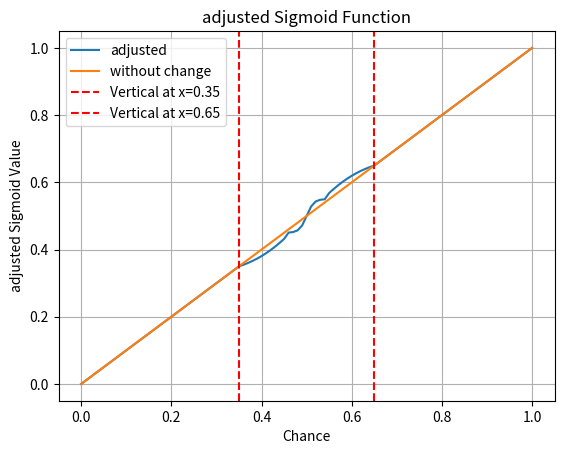

Python code for this plot:
import math
import matplotlib.pyplot as plt

def sigmoid(x,scaler):
    return 1 / (1 + math.exp(-scaler*x))
                
def adjusted_sigmoid(x,adjusted_min,adjusted_max,scaler):
    # Check input
    if (adjusted_min<x<adjusted_max):

    # Shift and scale the input to fit the sigmoid function
        adjusted_mean = (adjusted_min+adjusted_max)/2
        # Sigmoid function
        sigmoid_input = x - adjusted_mean
        a = (sigmoid(adjusted_max-adjusted_mean,scaler) - sigmoid(adjusted_min-adjusted_mean,scaler))/(adjusted_max-adjusted_min)
        b = adjusted_min - sigmoid(adjusted_min-adjusted_mean,scaler)/a

        output = (sigmoid(sigmoid_input,scaler)/a)+b


        return output
    else:
        return x

def bi_level_adjusted_sigmoid(x,adjusted_min,adjusted_max):
    if adjusted_min<=x<=adjusted_max:
        if closer_adjusted_min<x<closer_adjusted_max:
            return adjusted_sigmoid(x,closer_adjusted_min,closer_adjusted_max,scaler1)
        else:
            return adjusted_sigmoid(x,adjusted_min,adjusted_max,scaler2)
    else:
        return x

adjusted_max = 0.65
adjusted_min = 0.35
scaler1  = 128

scaler2  = scaler1/8

distance = adjusted_max - adjusted_min

# divide into two groups
one_third = distance/3
adjusted_mean = (adjusted_min+adjusted_max)/2

# closer part to 50
closer_adjusted_min = adjusted_mean - one_third/2
closer_adjusted_max = adjusted_mean + one_third/2




print(bi_level_adjusted_sigmoid(0.43,adjusted_min,adjusted_max))

chances = [i/100 for i in range(101)]

sigmoid_values = [bi_level_adjusted_sigmoid(chance,adjusted_min,adjusted_max) for chance in chances]
sigmoid_values2 = [chance for chance in chances]

# Plot the adjusted sigmoid function
plt.plot(chances, sigmoid_values,label="adjusted")
plt.plot(chances, sigmoid_values2,label="without change")
plt.title('adjusted Sigmoid Function')
plt.xlabel('Chance')
plt.ylabel('adjusted Sigmoid Value')
plt.axvline(x=adjusted_min, color='red', linestyle='--', label='Vertical at x=0.35')
plt.axvline(x=adjusted_max, color='red', linestyle='--', label='Vertical at x=0.65')

plt.legend()
plt.grid(True)
plt.show()
